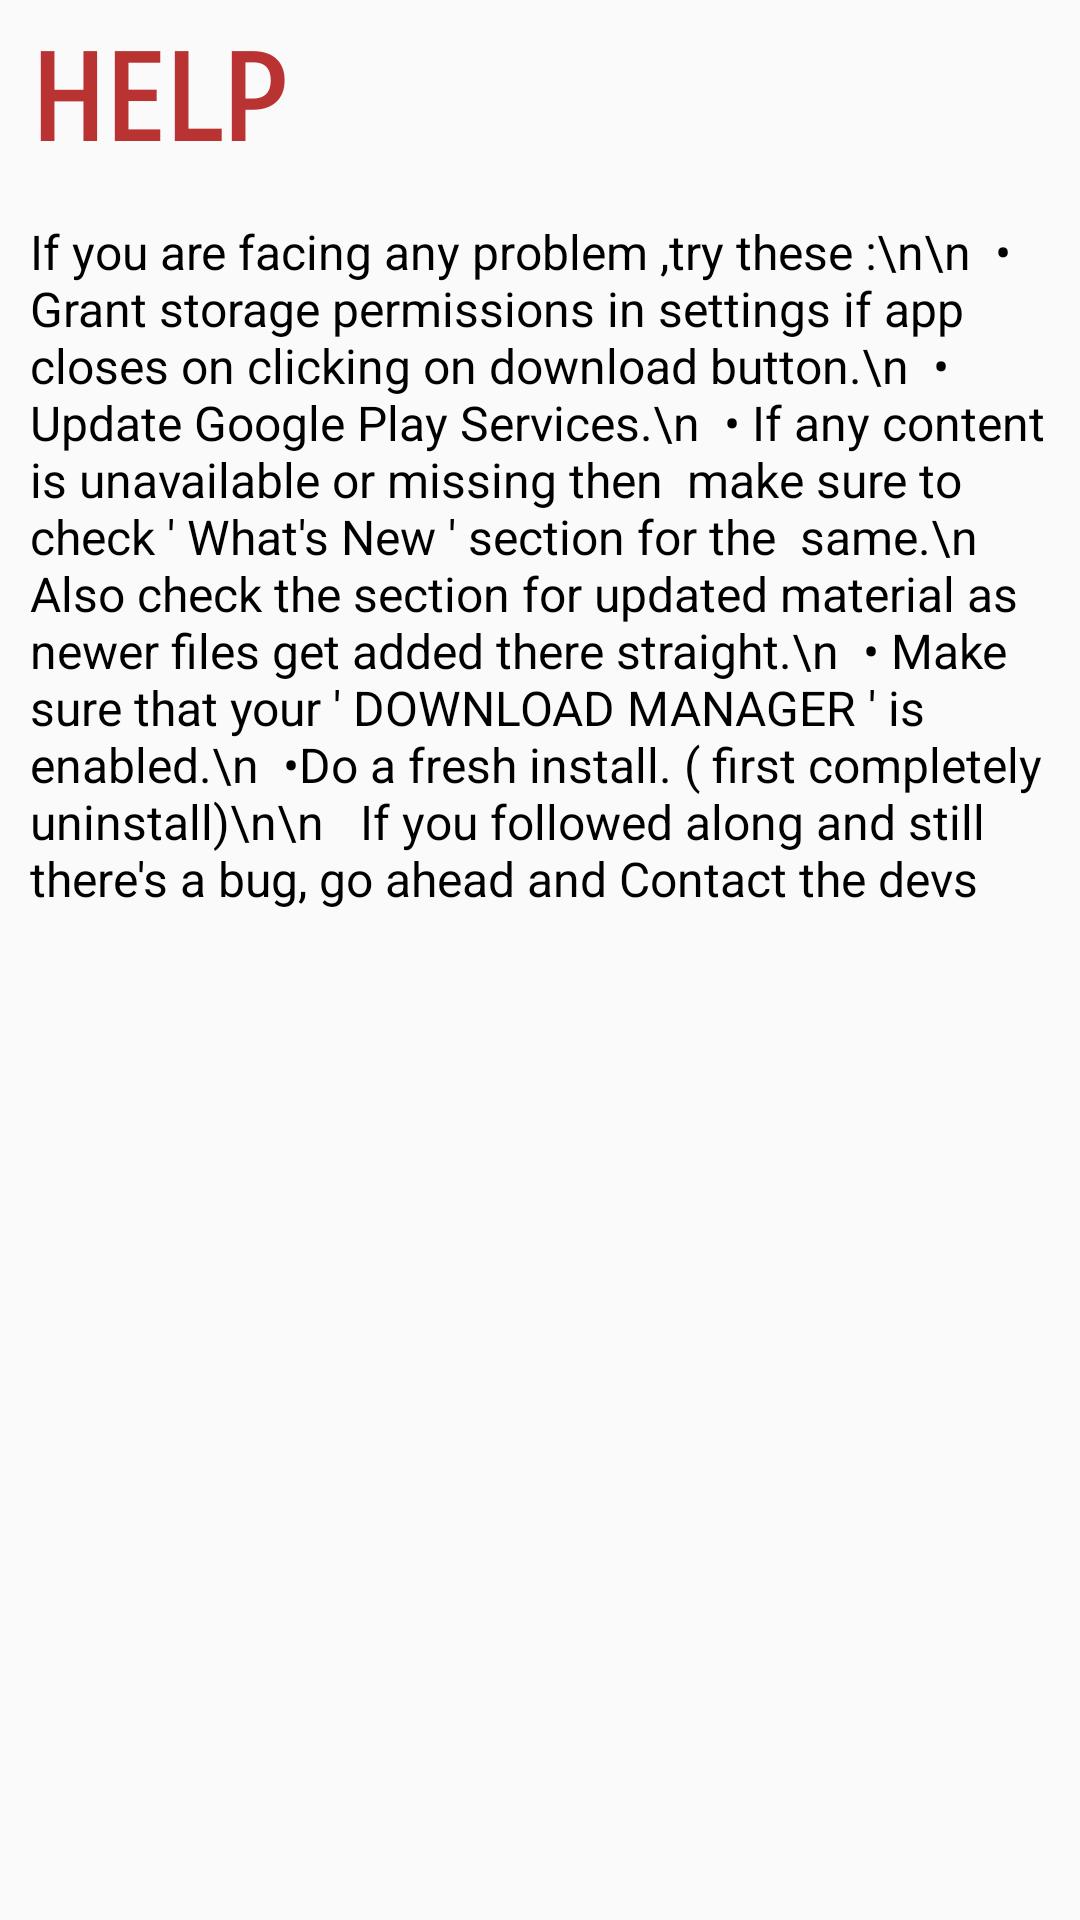

Produce the Android XML layout that renders to this screen, including the resource entries it uses.
<!-- AndroidManifest.xml: application theme AppTheme -->
<!-- res/layout/activity_help.xml -->
<?xml version="1.0" encoding="utf-8"?>
<RelativeLayout xmlns:android="http://schemas.android.com/apk/res/android"
    xmlns:app="http://schemas.android.com/apk/res-auto"
    xmlns:tools="http://schemas.android.com/tools"
    android:layout_width="match_parent"
    android:layout_height="match_parent"
android:background="@drawable/gry"
    tools:context="com.example.acer.firstapp.help">

    <TextView
        android:id="@+id/tvabout"
        style="@style/text2"
        android:text="HELP"
        android:textColor="#ba3333"
        android:paddingLeft="10dp"
        android:paddingTop="10dp"
        android:layout_width="match_parent"
        android:layout_height="wrap_content"
        android:layout_alignParentTop="true"
        android:layout_alignParentLeft="true"
        android:layout_alignParentStart="true" />

    <TextView

        style="@style/text"
        android:layout_marginTop="15dp"
        android:textColor="#000000"
        android:paddingLeft="10dp"
        android:layout_below="@+id/tvabout"
        android:layout_width="match_parent"
        android:layout_height="match_parent"
        android:text="If you are facing any problem ,try these :\n\n

• Grant storage permissions in settings if app   closes on clicking on download button.\n

• Update Google Play Services.\n

• If any content is unavailable or missing then  make sure to check ' What's New ' section for the  same.\n
  Also check the section for updated material as newer files get added there straight.\n

• Make sure that your ' DOWNLOAD MANAGER ' is enabled.\n

•Do a fresh install. ( first completely uninstall)\n\n

 If you followed along and still there's a bug, go ahead and Contact the devs"/>


</RelativeLayout>
<!-- resources referenced by this layout -->
<resources>
  <style name="text">
          <item name="android:textSize">16sp</item>
          <item name="android:fontFamily">cambria</item>
      </style>
  <style name="text2">
          <item name="android:textStyle">bold</item>
          <item name="android:fontFamily">sans-serif-smallcaps</item>
          <item name="android:textSize">40sp</item>
      </style>
  <style name="AppTheme" parent="Theme.AppCompat.Light.DarkActionBar">
          
          <item name="colorPrimary">@color/colorPrimary</item>
          <item name="colorPrimaryDark">@color/colorPrimaryDark</item>
          <item name="colorAccent">@color/colorAccent</item>
      </style>
  <!-- not gathered from this repository: default colours our renderer supplied (Android Studio template values) -->
  <color name="colorPrimary">#FF6200EE</color>
  <color name="colorPrimaryDark">#FF3700B3</color>
  <color name="colorAccent">#FF03DAC5</color>
</resources>
